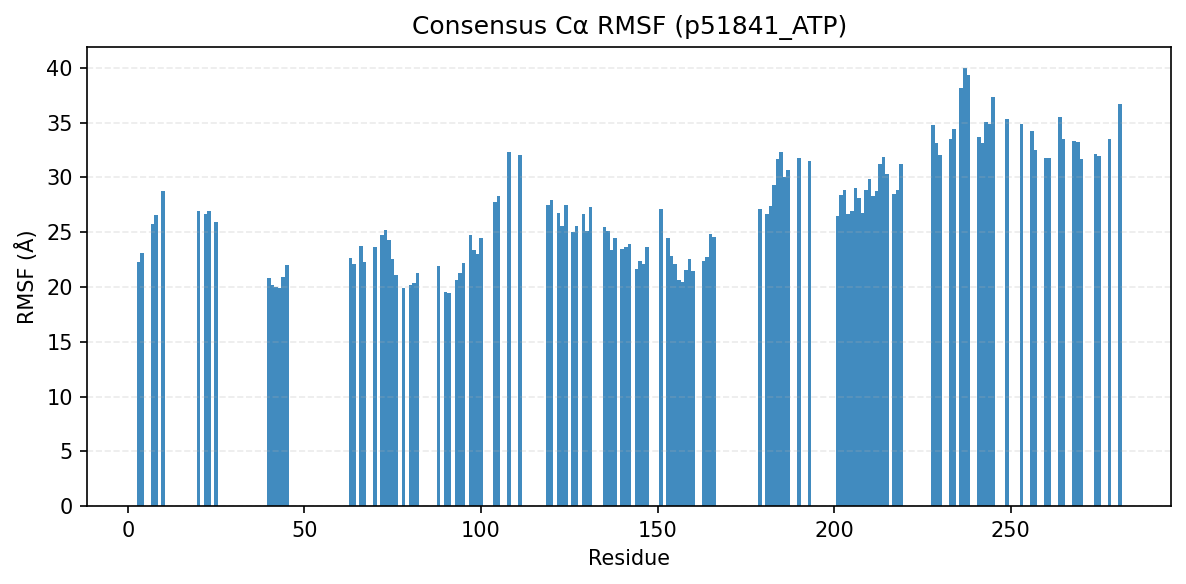

Data behind this chart, as committed beside it:
consensus_index, resid, aa, rmsf_A
0, 3, I, 22.33
1, 4, T, 23.11
2, 7, V, 25.79
3, 8, Q, 26.61
4, 10, G, 28.78
5, 20, G, 26.97
6, 22, L, 26.69
7, 23, T, 26.98
8, 25, A, 25.95
11, 40, V, 20.8
12, 41, W, 20.2
13, 42, L, 20
14, 43, K, 19.9
15, 44, K, 20.91
16, 45, F, 22.01
17, 63, V, 22.6
18, 64, F, 22.12
19, 66, M, 23.71
20, 67, M, 22.29
21, 70, L, 23.68
22, 72, H, 24.78
23, 73, E, 25.21
24, 74, N, 24.32
25, 75, I, 22.53
26, 76, N, 21.12
27, 78, L, 19.94
28, 80, G, 20.17
29, 81, F, 20.36
30, 82, F, 21.31
31, 88, F, 21.9
32, 90, I, 19.5
33, 91, V, 19.42
34, 93, E, 20.6
35, 94, F, 21.28
36, 95, C, 22.21
37, 97, R, 24.72
38, 98, G, 23.35
39, 99, S, 23.01
40, 100, L, 24.44
41, 104, L, 27.75
42, 105, T, 28.3
43, 108, D, 32.3
45, 111, L, 32.05
46, 119, L, 27.49
47, 120, L, 27.94
48, 122, D, 26.75
49, 123, L, 25.59
50, 124, I, 27.46
51, 126, G, 24.98
52, 127, M, 25.53
53, 129, Y, 26.65
54, 130, L, 25.16
55, 131, H, 27.29
56, 135, F, 25.44
57, 136, V, 25.09
58, 137, H, 23.39
59, 138, G, 24.49
60, 140, L, 23.45
61, 141, K, 23.69
62, 142, S, 23.93
... 73 more rows
